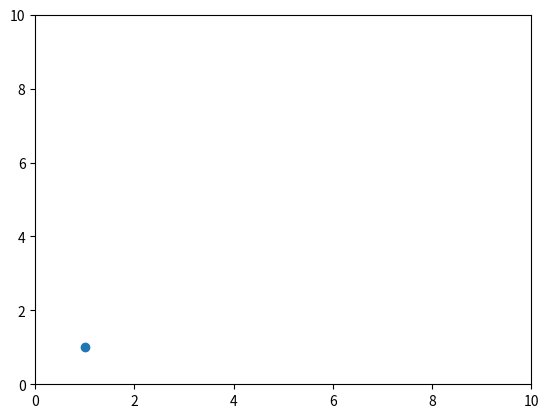

Generate this figure with matplotlib: (Note: this script raises an exception after producing the figure.)
import matplotlib.pyplot as plt 
import numpy as np

fig, ax = plt.subplots()

x = 1
y = 1

for t in range(100):
    if t == 0:
        # points, = ax.plot(x, y, marker='o', linestyle='None')
        points, = ax.plot(x, y, marker='o', linestyle='None')
        ax.set_xlim(0, 10) 
        ax.set_ylim(0, 10) 
    else:
        x += 00000.1*t
        y += 0.1*t + 0.01*t**2
        points.set_data(x, y)
    plt.pause(0.3)